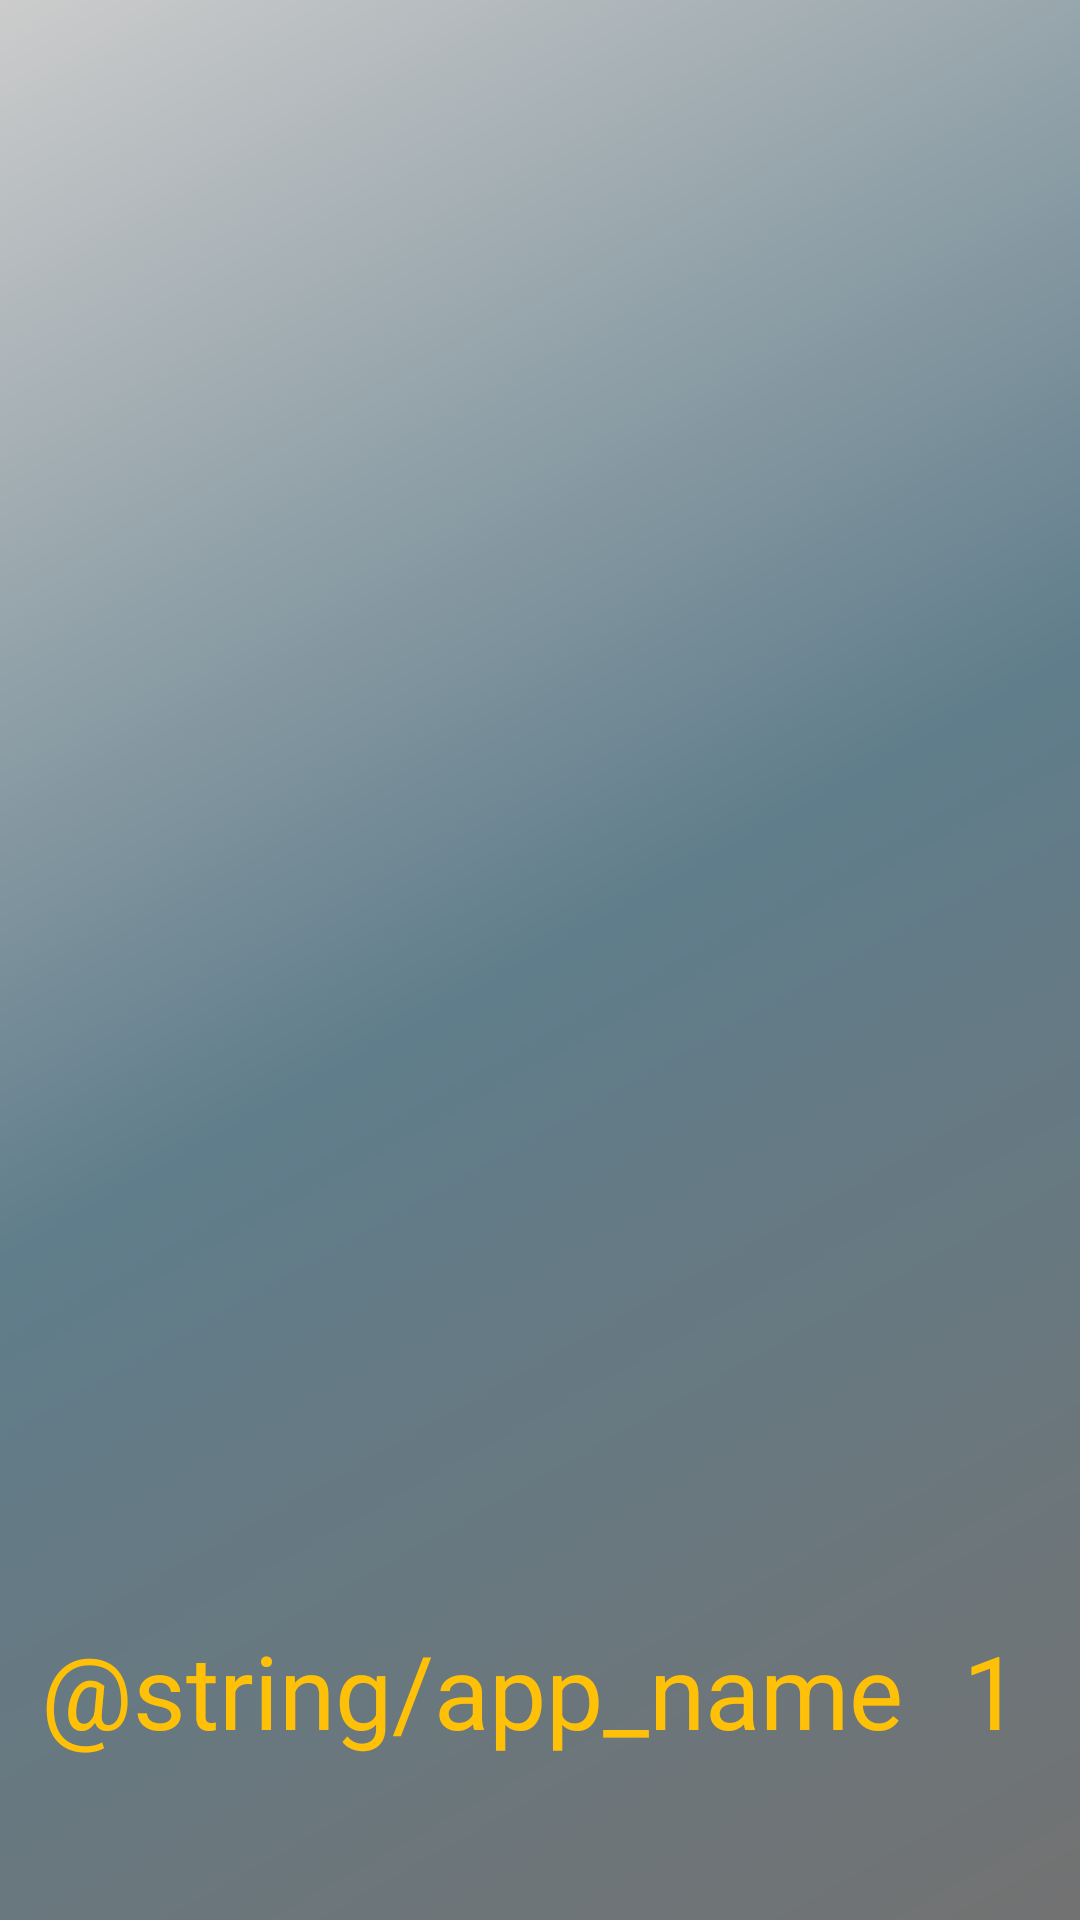

Layout XML and referenced resources for this Android screen:
<!-- AndroidManifest.xml: application theme AppTheme -->
<!-- res/layout/nav_header_main.xml -->
<?xml version="1.0" encoding="utf-8"?>
<LinearLayout xmlns:android="http://schemas.android.com/apk/res/android"
    android:layout_width="match_parent"
    android:layout_height="wrap_content"
    android:background="@drawable/side_nav_bar"
    android:gravity="bottom"
    android:orientation="vertical"
    android:theme="@style/ThemeOverlay.AppCompat.Dark">

    <ImageView
        android:id="@+id/imageView"
        android:layout_width="81dp"
        android:layout_height="73dp"
        android:layout_gravity="right"
        android:contentDescription="TODO" android:paddingTop="@dimen/nav_header_vertical_spacing"
        android:src="@drawable/ok" />

    <RelativeLayout
        android:layout_width="match_parent"
        android:layout_height="wrap_content">

        <TextView
            android:layout_width="wrap_content"
            android:layout_height="wrap_content"
            android:layout_alignParentTop="true"
            android:layout_toStartOf="@+id/textView2"
            android:paddingRight="20dp"
            android:paddingTop="@dimen/nav_header_vertical_spacing"
            android:text="@string/app_name"
            android:textAppearance="@style/TextAppearance.AppCompat.Display1"
            android:textColor="@color/accent" />

        <TextView
            android:id="@+id/textView2"
            android:layout_width="wrap_content"
            android:layout_height="wrap_content"
            android:layout_alignParentEnd="true"
            android:layout_alignParentTop="true"
            android:paddingRight="20dp"
            android:paddingTop="@dimen/nav_header_vertical_spacing"
            android:text="1"
            android:textAppearance="@style/TextAppearance.AppCompat.Display1"
            android:textColor="@color/accent" />
    </RelativeLayout>


    <TextView
        android:id="@+id/navigationEmail"
        android:layout_width="match_parent"
        android:layout_height="wrap_content"
        android:paddingTop="@dimen/nav_header_vertical_spacing"
        android:textAppearance="@style/TextAppearance.AppCompat.Body1"
        android:textColor="@color/white" />

    <TextView
        android:id="@+id/navigationPKod"
        android:layout_width="wrap_content"
        android:layout_height="wrap_content"
        android:textColor="@color/white" />

</LinearLayout>
<!-- resources referenced by this layout -->
<resources>
  <color name="accent">#FFC107</color>
  <color name="white">#FFFFFF</color>
  <dimen name="nav_header_vertical_spacing">16dp</dimen>
  <!-- drawable side_nav_bar (drawable) -->
  <shape xmlns:android="http://schemas.android.com/apk/res/android"
         android:shape="rectangle">
      <gradient
              android:angle="135"
              android:centerColor="@color/primary"
              android:endColor="@color/iron"
              android:startColor="@color/secondary_text"
              android:type="linear"/>
  </shape>
  <style name="AppTheme" parent="Theme.MaterialComponents.Light.NoActionBar">
          <item name="colorPrimary">@color/primary</item>
          <item name="colorPrimaryDark">@color/primary_dark</item>
          <item name="colorAccent">@color/accent</item>
  
          <item name="colorControlNormal">@color/iron</item>
          <item name="colorControlActivated">@color/primary_dark</item>
          <item name="colorControlHighlight">@color/primary_light</item>
          <item name="android:textColorHint">@color/primary</item>
          <item name="android:textColor">@color/primary_dark</item>
  
          <item name="colorButtonNormal">@color/iron</item>
  
          <item name="textInputStyle">@style/Widget.MaterialComponents.TextInputLayout.OutlinedBox
          </item>
  
          <item name="md_corner_radius">16dp</item>
      </style>
  <color name="primary">#607D8B</color>
  <color name="iron">#CCCCCC</color>
  <color name="secondary_text">#727272</color>
  <color name="primary_dark">#627680</color>
  <color name="primary_light">#CFD8DC</color>
</resources>
